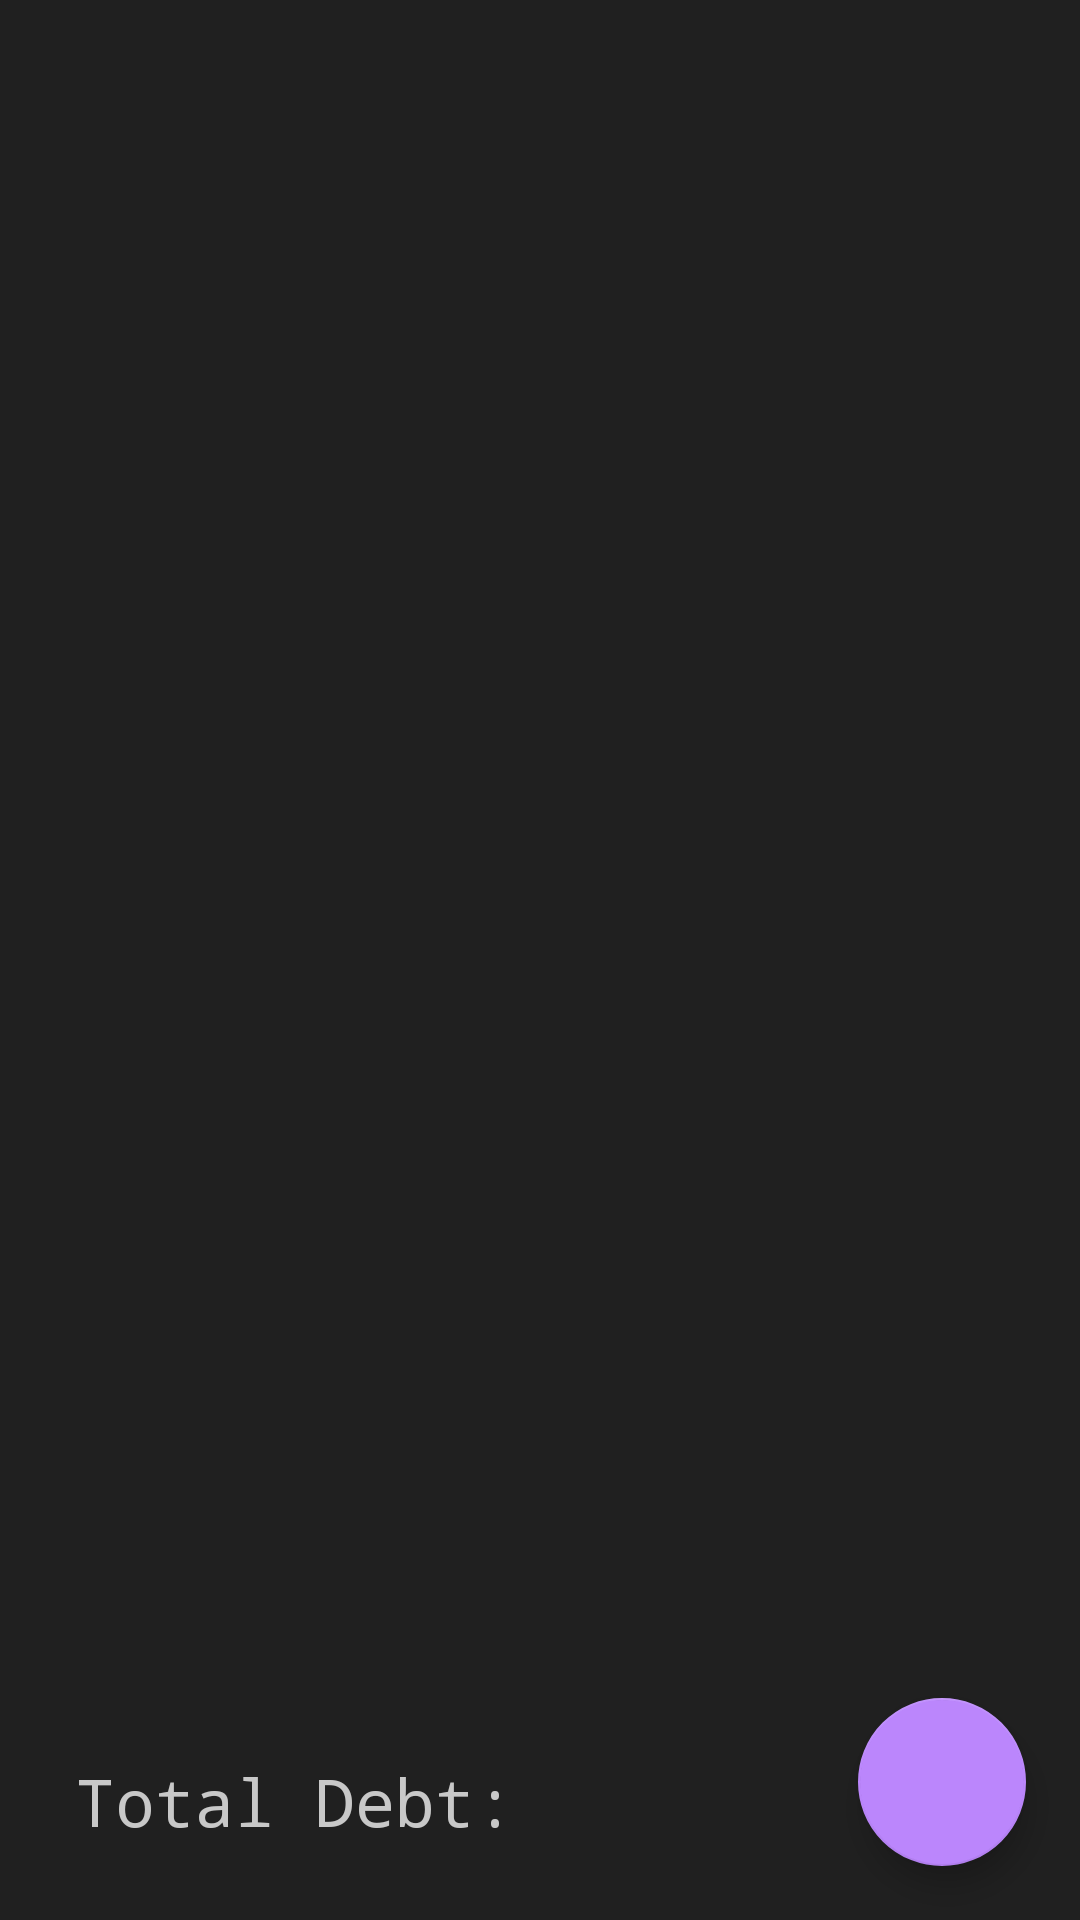

Here is an Android app screen rendered from its layout file. Give the layout XML and the strings, colors and styles it references.
<!-- AndroidManifest.xml: application theme Theme.FriendlyDebts -->
<!-- res/layout/activity_main.xml -->
<?xml version="1.0" encoding="utf-8"?>
<androidx.constraintlayout.widget.ConstraintLayout xmlns:android="http://schemas.android.com/apk/res/android"
    xmlns:app="http://schemas.android.com/apk/res-auto"
    xmlns:tools="http://schemas.android.com/tools"
    android:id="@+id/mainView"
    android:layout_width="match_parent"
    android:layout_height="match_parent"
    tools:context=".MainActivity" >

    <ScrollView
        android:id="@+id/tableScrollView"
        android:layout_width="match_parent"
        android:layout_height="0dp"
        android:layout_marginBottom="100dp"
        app:layout_constraintBottom_toBottomOf="parent"
        app:layout_constraintEnd_toEndOf="parent"
        app:layout_constraintHorizontal_bias="1.0"
        app:layout_constraintStart_toStartOf="parent"
        app:layout_constraintTop_toTopOf="parent"
        app:layout_constraintVertical_bias="0.0">

        <TableLayout
            android:id="@+id/debtsTableView"
            android:layout_width="match_parent"
            android:layout_height="wrap_content"
            android:padding="25dp" />
    </ScrollView>

    <TextView
        android:id="@+id/totalDebtLabelView"
        android:layout_width="wrap_content"
        android:layout_height="wrap_content"
        android:layout_marginStart="25dp"
        android:layout_marginBottom="25dp"
        android:fontFamily="monospace"
        android:labelFor="@id/totalDebtNumberView"
        android:text="@string/totalDebtTextView"
        android:textSize="22sp"
        app:layout_constraintBottom_toBottomOf="parent"
        app:layout_constraintStart_toStartOf="parent" />

    <TextView
        android:id="@+id/totalDebtNumberView"
        android:layout_width="wrap_content"
        android:layout_height="wrap_content"
        android:layout_marginStart="10dp"
        android:layout_marginBottom="25dp"
        android:text=""
        android:textSize="22sp"
        app:layout_constraintBottom_toBottomOf="parent"
        app:layout_constraintStart_toEndOf="@+id/totalDebtLabelView" />

    <com.google.android.material.floatingactionbutton.FloatingActionButton
        android:id="@+id/fab"
        android:layout_width="wrap_content"
        android:layout_height="wrap_content"
        android:layout_marginEnd="18dp"
        android:layout_marginBottom="18dp"
        android:clickable="true"
        android:contentDescription="@string/fabDescription"
        android:focusable="true"
        android:src="@drawable/fab_add_debt_svg"
        app:layout_constraintBottom_toBottomOf="parent"
        app:layout_constraintEnd_toEndOf="parent"
        app:maxImageSize="40dp"
        app:rippleColor="@color/black" />

</androidx.constraintlayout.widget.ConstraintLayout>
<!-- resources referenced by this layout -->
<resources>
  <color name="black">#FF000000</color>
  <string name="fabDescription">Floating Action Button</string>
  <string name="totalDebtTextView">Total Debt: </string>
  <style name="Theme.FriendlyDebts" parent="Theme.AppCompat.Light.DarkActionBar">
          
          <item name="colorPrimary">@color/fd_dark_grey</item>
  
          
          <item name="android:colorBackground">@color/fd_dark_grey_light</item>
  
          
          <item name="android:textColor">@color/fd_light_grey</item>
  
          
          <item name="android:textColorPrimary">@color/fd_light_grey</item>
  
          
          <item name="colorOnSecondary">@color/fd_dark_grey</item>
  
          
          <item name="colorAccent">@color/fd_purple</item>
  
          
          <item name="android:textColorSecondary">@color/fd_light_grey</item>
  
          
          <item name="android:textColorHint">@color/fd_light_grey_dark</item>
  
          
          <item name="android:statusBarColor" tools:targetApi="l">?attr/colorPrimary</item>
          <item name="actionOverflowMenuStyle">@style/fd_Options_Menu</item>
          <item name="android:alertDialogTheme">@style/fd_Alert_Dialog</item>
          <item name="android:datePickerDialogTheme">@style/fd_Date_Picker_Dialog</item>
          <item name="floatingActionButtonStyle">@style/fd_FloatingActionButton</item>
          
          <item name="colorPrimaryVariant">@color/fd_dark_grey</item>
      </style>
  <color name="fd_dark_grey">#FF121212</color>
  <color name="fd_dark_grey_light">#FF202020</color>
  <color name="fd_light_grey">#FFC8C8C8</color>
  <color name="fd_purple">#FFBB86FC</color>
  <color name="fd_light_grey_dark">#80C8C8C8</color>
  <style name="fd_Options_Menu" parent="Widget.AppCompat.PopupMenu.Overflow">
          <item name="android:popupBackground">@color/fd_dark_grey</item>
      </style>
  <style name="fd_Alert_Dialog" parent="Theme.AppCompat.Light.Dialog.Alert">
          
          <item name="android:textColor">@color/fd_purple</item>
          <item name="android:textColorPrimary">@color/fd_light_grey</item>
          <item name="android:textColorSecondary">@color/fd_purple</item>
          <item name="colorControlActivated">@color/fd_purple</item>
          <item name="colorControlHighlight">@color/fd_purple</item>
          <item name="android:windowBackground">@color/fd_dark_grey_light</item>
      </style>
  <style name="fd_Date_Picker_Dialog" parent="Theme.AppCompat.Light.Dialog.Alert">
          
          <item name="colorAccent">@color/fd_purple</item>
          <item name="android:textColor">@color/fd_purple</item>
          <item name="android:textColorPrimary">@color/fd_light_grey</item>
          <item name="android:textColorPrimaryInverse">@color/white</item>
          <item name="android:textColorSecondary">@color/fd_purple</item>
          <item name="android:textColorSecondaryInverse">@color/fd_light_grey</item>
          <item name="colorControlActivated">@color/fd_purple</item>
          <item name="colorControlHighlight">@color/fd_purple</item>
          <item name="android:windowBackground">@color/fd_dark_grey_light</item>
      </style>
  <style name="fd_FloatingActionButton" parent="Widget.MaterialComponents.FloatingActionButton">
          <item name="backgroundTint">@color/fd_purple</item>
      </style>
  <color name="white">#FFFFFFFF</color>
</resources>
